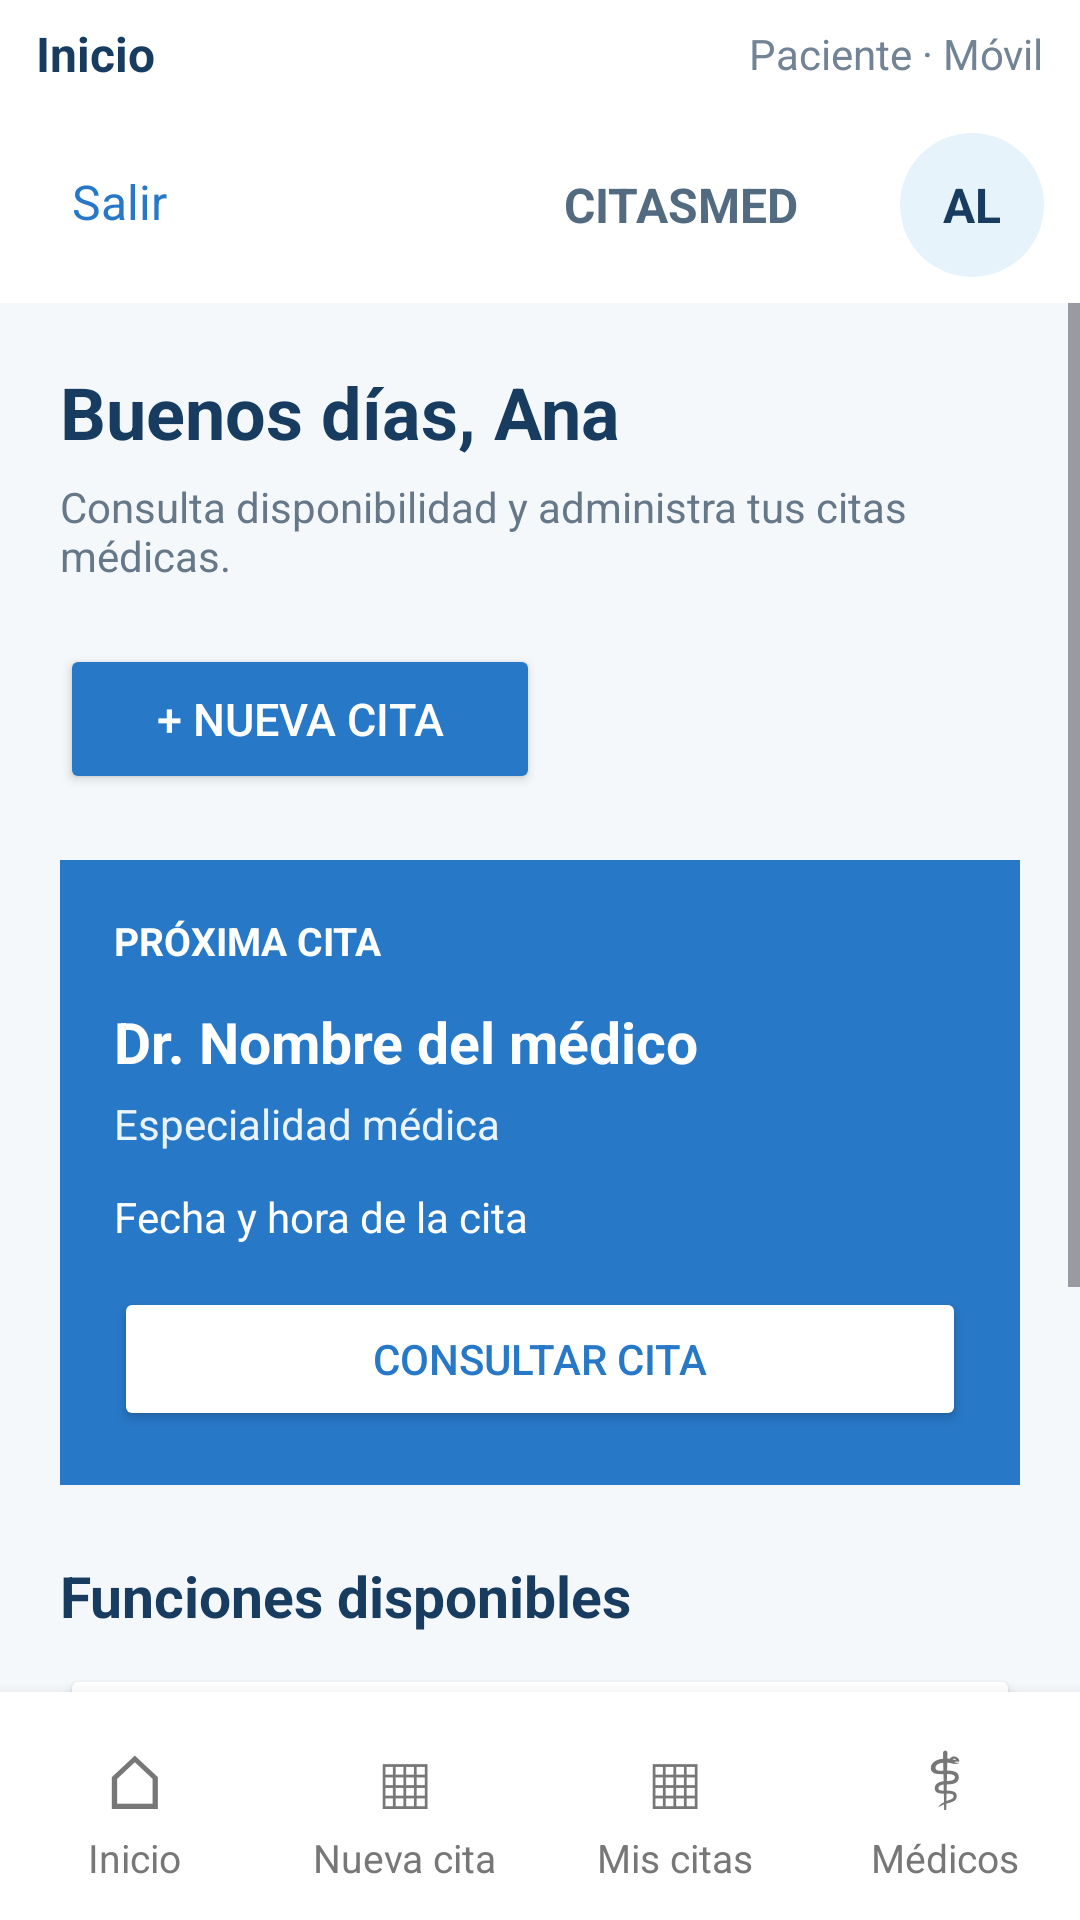

Write the Android layout XML for this screen, with the resource values it uses.
<!-- AndroidManifest.xml: application theme Theme.Citasmed -->
<!-- res/layout/activity_menu_paciente.xml -->
<?xml version="1.0" encoding="utf-8"?>
<LinearLayout xmlns:android="http://schemas.android.com/apk/res/android"
    android:layout_width="match_parent"
    android:layout_height="match_parent"
    android:orientation="vertical"
    android:background="#F4F8FB">

    <include
        layout="@layout/cm_cabecera_paciente" />

    <ScrollView
        android:layout_width="match_parent"
        android:layout_height="0dp"
        android:layout_weight="1"
        android:fillViewport="true">

        <LinearLayout
            android:layout_width="match_parent"
            android:layout_height="wrap_content"
            android:orientation="vertical"
            android:padding="20dp">

            <TextView
                android:id="@+id/txtBienvenidaPaciente"
                android:layout_width="match_parent"
                android:layout_height="wrap_content"
                android:text="Buenos días, Ana"
                android:textColor="#183B60"
                android:textSize="24sp"
                android:textStyle="bold" />

            <TextView
                android:layout_width="match_parent"
                android:layout_height="wrap_content"
                android:layout_marginTop="6dp"
                android:text="Consulta disponibilidad y administra tus citas médicas."
                android:textColor="#667788"
                android:textSize="14sp" />

            <Button
                android:id="@+id/btnNuevaCitaPaciente"
                android:layout_width="160dp"
                android:layout_height="50dp"
                android:layout_marginTop="20dp"
                android:backgroundTint="#2878C8"
                android:insetTop="0dp"
                android:insetBottom="0dp"
                android:minWidth="0dp"
                android:minHeight="0dp"
                android:text="+ Nueva cita"
                android:textColor="#FFFFFF"
                android:textSize="15sp" />

            <LinearLayout
                android:layout_width="match_parent"
                android:layout_height="wrap_content"
                android:layout_marginTop="22dp"
                android:orientation="vertical"
                android:padding="18dp"
                android:background="#2878C8">

                <TextView
                    android:layout_width="match_parent"
                    android:layout_height="wrap_content"
                    android:text="PRÓXIMA CITA"
                    android:textColor="#FFFFFF"
                    android:textSize="13sp"
                    android:textStyle="bold" />

                <TextView
                    android:layout_width="match_parent"
                    android:layout_height="wrap_content"
                    android:layout_marginTop="12dp"
                    android:text="Dr. Nombre del médico"
                    android:textColor="#FFFFFF"
                    android:textSize="19sp"
                    android:textStyle="bold" />

                <TextView
                    android:layout_width="match_parent"
                    android:layout_height="wrap_content"
                    android:layout_marginTop="5dp"
                    android:text="Especialidad médica"
                    android:textColor="#EAF4FF"
                    android:textSize="14sp" />

                <TextView
                    android:layout_width="match_parent"
                    android:layout_height="wrap_content"
                    android:layout_marginTop="12dp"
                    android:text="Fecha y hora de la cita"
                    android:textColor="#FFFFFF"
                    android:textSize="14sp" />

                <Button
                    android:id="@+id/btnConsultarCita"
                    android:layout_width="match_parent"
                    android:layout_height="48dp"
                    android:layout_marginTop="14dp"
                    android:text="Consultar cita"
                    android:textColor="#2878C8"
                    android:backgroundTint="#FFFFFF"
                    android:insetTop="0dp"
                    android:insetBottom="0dp"
                    android:minHeight="0dp"
                    android:minWidth="0dp" />

            </LinearLayout>

            <TextView
                android:layout_width="match_parent"
                android:layout_height="wrap_content"
                android:layout_marginTop="24dp"
                android:layout_marginBottom="10dp"
                android:text="Funciones disponibles"
                android:textColor="#183B60"
                android:textSize="19sp"
                android:textStyle="bold" />

            <Button
                android:id="@+id/btnFuncionNuevaCita"
                android:layout_width="match_parent"
                android:layout_height="50dp"
                android:layout_marginBottom="10dp"
                android:text="Nueva cita"
                android:textColor="#2878C8"
                android:backgroundTint="#FFFFFF"
                android:insetTop="0dp"
                android:insetBottom="0dp"
                android:minHeight="0dp"
                android:minWidth="0dp" />

            <Button
                android:id="@+id/btnFuncionMisCitas"
                android:layout_width="match_parent"
                android:layout_height="50dp"
                android:layout_marginBottom="10dp"
                android:text="Mis citas"
                android:textColor="#2878C8"
                android:backgroundTint="#FFFFFF"
                android:insetTop="0dp"
                android:insetBottom="0dp"
                android:minHeight="0dp"
                android:minWidth="0dp" />

            <Button
                android:id="@+id/btnFuncionMedicos"
                android:layout_width="match_parent"
                android:layout_height="50dp"
                android:layout_marginBottom="10dp"
                android:text="Médicos y horarios"
                android:textColor="#2878C8"
                android:backgroundTint="#FFFFFF"
                android:insetTop="0dp"
                android:insetBottom="0dp"
                android:minHeight="0dp"
                android:minWidth="0dp" />

        </LinearLayout>
    </ScrollView>

    <include
        layout="@layout/cm_barra_paciente" />

</LinearLayout>
<!-- res/layout/cm_cabecera_paciente.xml (included above) -->
<?xml version="1.0" encoding="utf-8"?>
<LinearLayout xmlns:android="http://schemas.android.com/apk/res/android"
    android:layout_width="match_parent"
    android:layout_height="wrap_content"
    android:orientation="vertical"
    android:background="#FFFFFF">

    <LinearLayout
        android:layout_width="match_parent"
        android:layout_height="36dp"
        android:orientation="horizontal"
        android:gravity="center_vertical"
        android:paddingStart="12dp"
        android:paddingEnd="12dp">

        <TextView
            android:id="@+id/txtTituloPantallaPaciente"
            android:layout_width="0dp"
            android:layout_height="wrap_content"
            android:layout_weight="1"
            android:text="Inicio"
            android:textColor="#183B60"
            android:textSize="16sp"
            android:textStyle="bold" />

        <TextView
            android:layout_width="wrap_content"
            android:layout_height="wrap_content"
            android:text="Paciente · Móvil"
            android:textColor="#718394"
            android:textSize="14sp" />

    </LinearLayout>


    <FrameLayout
        android:layout_width="match_parent"
        android:layout_height="65dp"
        android:paddingStart="12dp"
        android:paddingEnd="12dp">

        <TextView
            android:id="@+id/txtCerrarSesionPaciente"
            android:layout_width="wrap_content"
            android:layout_height="wrap_content"
            android:layout_gravity="start|center_vertical"
            android:text="Salir"
            android:textColor="#2878C8"
            android:textSize="16sp"
            android:padding="12dp"
            android:minHeight="48dp"
            android:minWidth="64dp"
            android:clickable="true"
            android:focusable="true" />

        <LinearLayout
            android:layout_width="wrap_content"
            android:layout_height="wrap_content"
            android:layout_gravity="center"
            android:orientation="horizontal"
            android:gravity="center_vertical">

            <ImageView
                android:layout_width="90dp"
                android:layout_height="48dp"
                android:src="@drawable/captura_de_pantalla_2026_07_07_224942"
                android:scaleType="fitCenter"
                android:contentDescription="Logo CITASMED" />

            <TextView
                android:layout_width="wrap_content"
                android:layout_height="wrap_content"
                android:text="CITASMED"
                android:textColor="#526B80"
                android:textSize="16sp"
                android:textStyle="bold"
                android:layout_marginStart="4dp" />

        </LinearLayout>

        <TextView
            android:id="@+id/txtInicialesPaciente"
            android:layout_width="48dp"
            android:layout_height="48dp"
            android:layout_gravity="end|center_vertical"
            android:gravity="center"
            android:text="AL"
            android:textColor="#183B60"
            android:textSize="16sp"
            android:textStyle="bold"
            android:background="@drawable/cm_avatar" />

    </FrameLayout>

</LinearLayout>
<!-- res/layout/cm_barra_paciente.xml (included above) -->
<?xml version="1.0" encoding="utf-8"?>
<LinearLayout xmlns:android="http://schemas.android.com/apk/res/android"
    android:layout_width="match_parent"
    android:layout_height="76dp"
    android:orientation="horizontal"
    android:gravity="center"
    android:background="#FFFFFF"
    android:elevation="8dp">

    <LinearLayout
        android:id="@+id/navInicioPaciente"
        android:layout_width="0dp"
        android:layout_height="match_parent"
        android:layout_weight="1"
        android:minHeight="48dp"
        android:gravity="center"
        android:orientation="vertical"
        android:clickable="true"
        android:focusable="true"
        android:foreground="?android:attr/selectableItemBackground">

        <TextView
            android:id="@+id/navInicioIcono"
            android:layout_width="wrap_content"
            android:layout_height="wrap_content"
            android:text="⌂"
            android:textSize="25sp"
            android:textColor="#777777" />

        <TextView
            android:id="@+id/navInicioTexto"
            android:layout_width="wrap_content"
            android:layout_height="wrap_content"
            android:text="Inicio"
            android:textSize="13sp"
            android:textColor="#777777" />

    </LinearLayout>

    <LinearLayout
        android:id="@+id/navNuevaCitaPaciente"
        android:layout_width="0dp"
        android:layout_height="match_parent"
        android:layout_weight="1"
        android:minHeight="48dp"
        android:gravity="center"
        android:orientation="vertical"
        android:clickable="true"
        android:focusable="true"
        android:foreground="?android:attr/selectableItemBackground">

        <TextView
            android:id="@+id/navNuevaCitaIcono"
            android:layout_width="wrap_content"
            android:layout_height="wrap_content"
            android:text="▦"
            android:textSize="25sp"
            android:textColor="#777777" />

        <TextView
            android:id="@+id/navNuevaCitaTexto"
            android:layout_width="wrap_content"
            android:layout_height="wrap_content"
            android:text="Nueva cita"
            android:textSize="13sp"
            android:textColor="#777777" />

    </LinearLayout>

    <LinearLayout
        android:id="@+id/navMisCitasPaciente"
        android:layout_width="0dp"
        android:layout_height="match_parent"
        android:layout_weight="1"
        android:minHeight="48dp"
        android:gravity="center"
        android:orientation="vertical"
        android:clickable="true"
        android:focusable="true"
        android:foreground="?android:attr/selectableItemBackground">

        <TextView
            android:id="@+id/navMisCitasIcono"
            android:layout_width="wrap_content"
            android:layout_height="wrap_content"
            android:text="▦"
            android:textSize="25sp"
            android:textColor="#777777" />

        <TextView
            android:id="@+id/navMisCitasTexto"
            android:layout_width="wrap_content"
            android:layout_height="wrap_content"
            android:text="Mis citas"
            android:textSize="13sp"
            android:textColor="#777777" />

    </LinearLayout>

    <LinearLayout
        android:id="@+id/navMedicosPaciente"
        android:layout_width="0dp"
        android:layout_height="match_parent"
        android:layout_weight="1"
        android:minHeight="48dp"
        android:gravity="center"
        android:orientation="vertical"
        android:clickable="true"
        android:focusable="true"
        android:foreground="?android:attr/selectableItemBackground">

        <TextView
            android:id="@+id/navMedicosIcono"
            android:layout_width="wrap_content"
            android:layout_height="wrap_content"
            android:text="⚕"
            android:textSize="25sp"
            android:textColor="#777777" />

        <TextView
            android:id="@+id/navMedicosTexto"
            android:layout_width="wrap_content"
            android:layout_height="wrap_content"
            android:text="Médicos"
            android:textSize="13sp"
            android:textColor="#777777" />

    </LinearLayout>

</LinearLayout>
<!-- resources referenced by this layout -->
<resources>
  <!-- drawable cm_avatar (drawable) -->
  <shape xmlns:android="http://schemas.android.com/apk/res/android" android:shape="rectangle">
          <solid android:color="#E7F3FB" />
          <corners android:radius="90dp" />
  
      </shape>
  <style name="Theme.Citasmed" parent="Base.Theme.Citasmed" />
  <style name="Base.Theme.Citasmed" parent="Theme.Material3.DayNight.NoActionBar">
          
          
      </style>
</resources>
